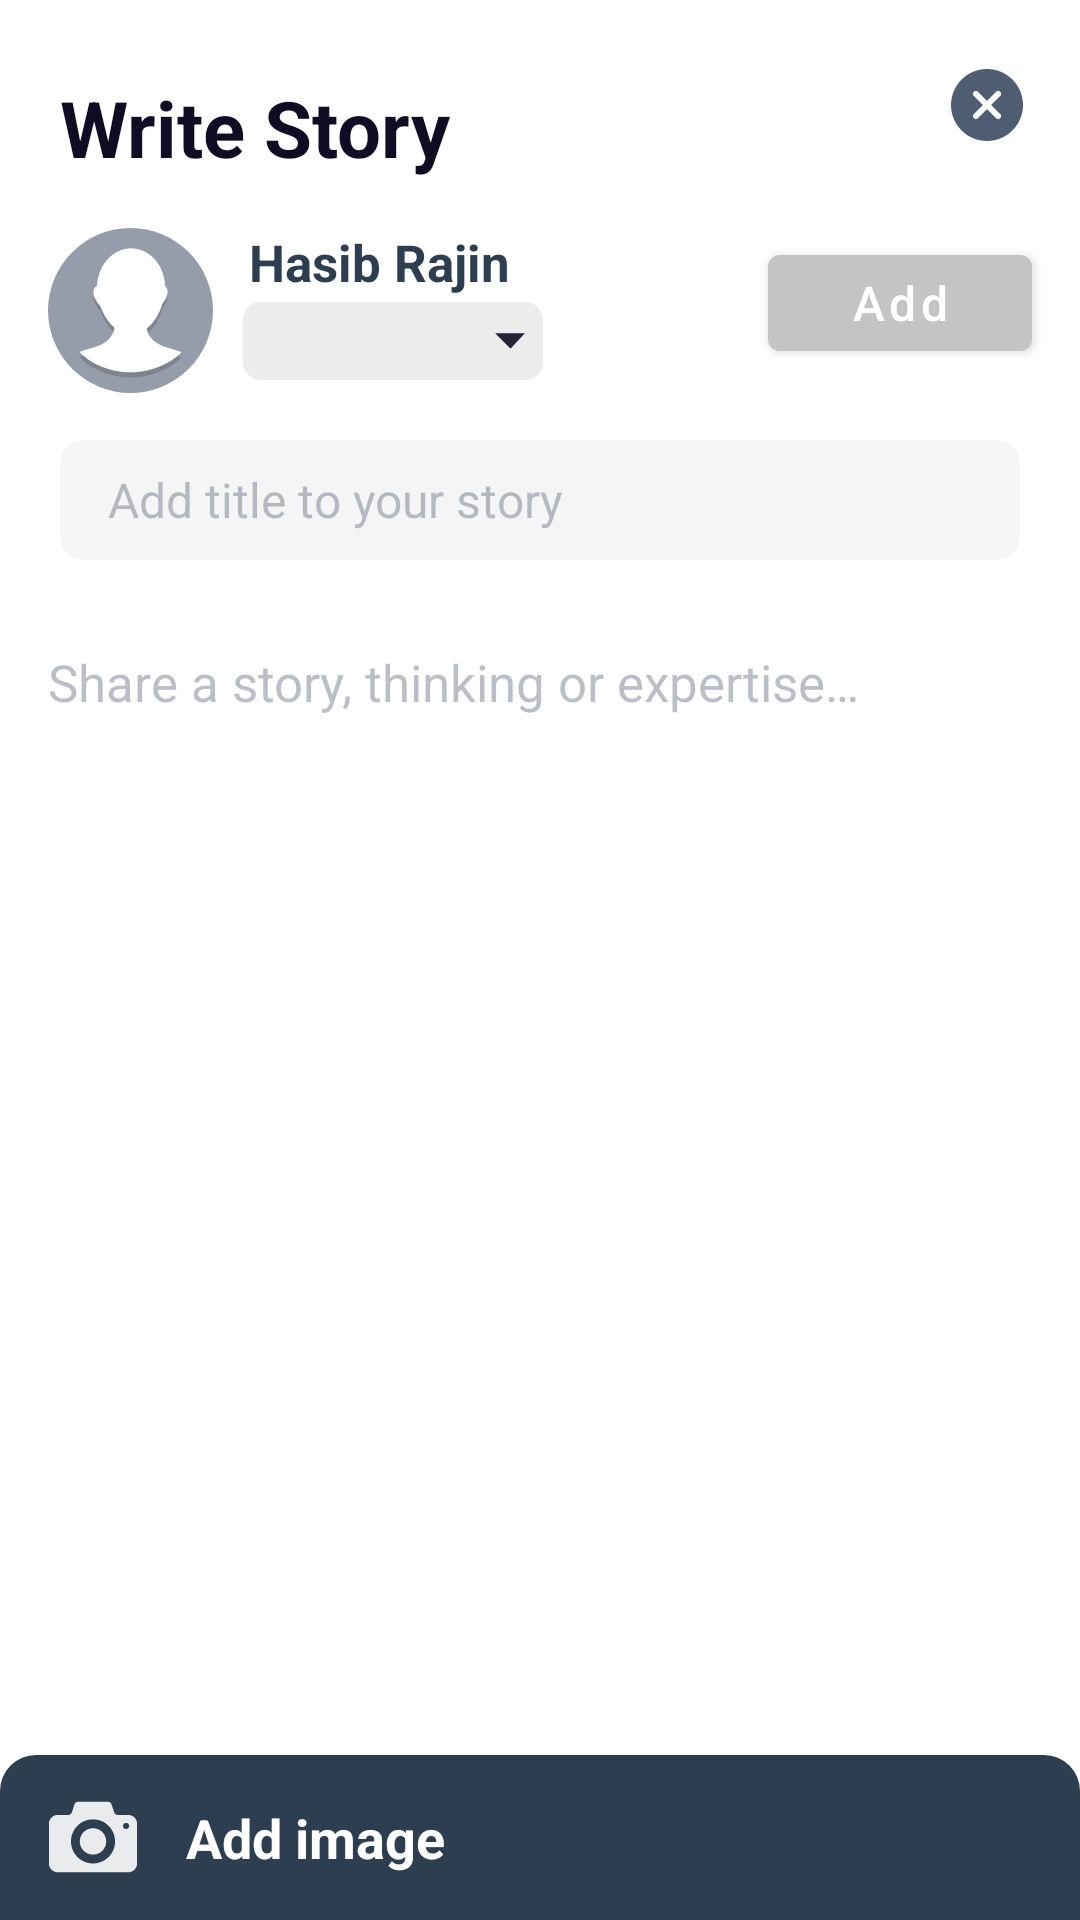

Write the Android layout XML for this screen, with the resource values it uses.
<!-- AndroidManifest.xml: application theme Theme.Qissa -->
<!-- res/layout/fragment_write_post.xml -->
<?xml version="1.0" encoding="utf-8"?>
<layout xmlns:android="http://schemas.android.com/apk/res/android"
    xmlns:app="http://schemas.android.com/apk/res-auto"
    xmlns:tools="http://schemas.android.com/tools"
    tools:context=".ui.home.HomeFragment">

    <androidx.constraintlayout.widget.ConstraintLayout
        android:layout_width="match_parent"
        android:layout_height="match_parent">

        <ScrollView
            android:id="@+id/nested_scroll"
            android:layout_width="match_parent"
            android:layout_height="0dp"
            android:fillViewport="true"
            app:layout_constraintBottom_toTopOf="@+id/add_image"
            app:layout_constraintTop_toTopOf="parent">


            <androidx.constraintlayout.widget.ConstraintLayout
                android:layout_width="match_parent"
                android:layout_height="0dp"
                android:background="@color/blue_baby_200">

                <androidx.constraintlayout.widget.ConstraintLayout
                    android:id="@+id/container_info"
                    android:layout_width="match_parent"
                    android:layout_height="200dp"
                    android:background="@color/white"
                    app:layout_constraintTop_toTopOf="parent">

                    <TextView
                        android:id="@+id/tv_title"
                        android:layout_width="wrap_content"
                        android:layout_height="wrap_content"
                        android:layout_marginStart="@dimen/margin_l"
                        android:layout_marginTop="@dimen/margin_xl"
                        android:singleLine="true"
                        android:text="@string/create_story"
                        android:textColor="@color/black_100"
                        android:textSize="26sp"
                        android:textStyle="bold"
                        app:layout_constraintStart_toStartOf="parent"
                        app:layout_constraintTop_toTopOf="parent" />

                    <ImageView
                        android:id="@+id/close_imageView"
                        android:layout_width="30dp"
                        android:layout_height="30dp"
                        android:layout_marginTop="@dimen/margin_l"
                        android:layout_marginEnd="@dimen/margin_m"
                        android:padding="3dp"
                        app:layout_constraintTop_toTopOf="parent"
                        app:layout_constraintEnd_toEndOf="parent"
                        android:src="@drawable/ic_cancel_circle" />

                    <ImageView
                        android:id="@+id/user_image_view"
                        android:layout_width="55dp"
                        android:layout_height="55dp"
                        android:layout_marginStart="@dimen/margin_m"
                        android:layout_marginTop="@dimen/margin_m"
                        android:src="@drawable/ic_circle_icons_profile"
                        app:layout_constraintStart_toStartOf="parent"
                        app:layout_constraintTop_toBottomOf="@+id/tv_title" />


                    <TextView
                        android:id="@+id/tv_user_profile_name_ID"
                        android:layout_width="wrap_content"
                        android:layout_height="wrap_content"
                        android:layout_marginStart="12dp"
                        android:singleLine="true"
                        android:text="@string/hasib_rajin"
                        android:textColor="@color/blue_900"
                        android:textSize="17sp"
                        android:textStyle="bold"
                        app:layout_constraintStart_toEndOf="@id/user_image_view"
                        app:layout_constraintTop_toTopOf="@id/user_image_view" />

                    <Spinner
                        android:id="@+id/spinner_topic"
                        android:layout_width="100dp"
                        android:layout_height="26dp"
                        android:layout_marginStart="10dp"
                        android:layout_marginTop="2dp"
                        android:background="@drawable/spinner_background"
                        app:layout_constraintStart_toEndOf="@+id/user_image_view"
                        app:layout_constraintTop_toBottomOf="@+id/tv_user_profile_name_ID" />

                    <ImageView
                        android:layout_width="10dp"
                        android:layout_height="10dp"
                        android:layout_marginEnd="6dp"
                        app:layout_constraintBottom_toBottomOf="@id/spinner_topic"
                        app:layout_constraintEnd_toEndOf="@id/spinner_topic"
                        app:layout_constraintTop_toTopOf="@id/spinner_topic"
                        app:srcCompat="@drawable/ic_drop" />

                    <EditText
                        android:id="@+id/textview_search"
                        android:layout_width="0dp"
                        android:layout_height="40dp"
                        android:layout_marginTop="@dimen/margin_l"
                        android:layout_marginEnd="@dimen/margin_l"
                        android:background="@drawable/explaine_layout_btn_bg"
                        android:backgroundTint="@color/colorGray_100"
                        android:gravity="center_vertical"
                        android:paddingStart="@dimen/margin_m"
                        android:paddingEnd="@dimen/margin_m"
                        android:inputType="textVisiblePassword"
                        android:maxLength="60"
                        android:hint="@string/add_title"
                        android:textAlignment="gravity"
                        android:textColor="@color/black_100"
                        android:textColorHint="@color/blue_100_20"
                        android:textSize="16sp"
                        android:textCursorDrawable="@drawable/cursor_design"
                        app:layout_constraintEnd_toEndOf="parent"
                        app:layout_constraintStart_toStartOf="@id/tv_title"
                        app:layout_constraintTop_toBottomOf="@id/spinner_topic" />

                    <com.google.android.material.button.MaterialButton
                        android:id="@+id/button_post"
                        android:layout_width="wrap_content"
                        android:layout_height="32dp"
                        android:layout_marginTop="35dp"
                        android:layout_marginEnd="@dimen/margin_m"
                        android:insetTop="0dp"
                        android:insetBottom="0dp"
                        android:text="@string/post"
                        android:textAllCaps="false"
                        android:textColor="@color/white"
                        android:textSize="16sp"
                        app:backgroundTint="@color/colorGray_300"
                        app:layout_constraintEnd_toEndOf="parent"
                        app:layout_constraintTop_toBottomOf="@id/close_imageView"
                        app:rippleColor="@color/blue_900" />
                </androidx.constraintlayout.widget.ConstraintLayout>

                <androidx.constraintlayout.widget.ConstraintLayout
                    android:layout_width="match_parent"
                    android:layout_height="0dp"
                    app:layout_constraintTop_toBottomOf="@id/container_info"
                    app:layout_constraintBottom_toBottomOf="parent">

                    <EditText
                        android:id="@+id/write_post_edittext"
                        android:layout_width="match_parent"
                        android:layout_height="0dp"
                        android:background="@color/white"
                        android:gravity="top"
                        android:hint="@string/write_a_story_thinking_etc"
                        android:inputType="textVisiblePassword|textMultiLine"
                        android:padding="@dimen/margin_m"
                        android:textAlignment="gravity"
                        android:textColor="@color/black_100"
                        android:textColorHint="@color/blue_100_20"
                        android:textCursorDrawable="@drawable/cursor_design"
                        android:textSize="17sp"
                        app:layout_constraintBottom_toTopOf="@+id/image"
                        app:layout_constraintTop_toTopOf="parent" />

                    <ImageView
                        android:id="@+id/image"
                        android:layout_width="match_parent"
                        android:layout_height="200dp"
                        android:visibility="gone"
                        app:layout_constraintBottom_toBottomOf="parent" />

                    <ImageView
                        android:id="@+id/cancel_image_view"
                        android:layout_width="15dp"
                        android:layout_height="16dp"
                        android:layout_marginTop="5dp"
                        android:layout_marginEnd="5dp"
                        android:scaleType="fitXY"
                        android:src="@drawable/ic_cancel_circle"
                        app:layout_constraintEnd_toEndOf="@+id/image"
                        app:layout_constraintTop_toTopOf="@id/image" />
                </androidx.constraintlayout.widget.ConstraintLayout>

            </androidx.constraintlayout.widget.ConstraintLayout>
        </ScrollView>


        <TextView
            android:id="@+id/add_image"
            android:layout_width="match_parent"
            android:layout_height="55dp"
            android:background="@drawable/footer_bg"
            android:paddingStart="@dimen/margin_m"
            android:paddingEnd="@dimen/margin_m"
            android:drawablePadding="16dp"
            android:textStyle="bold"
            android:text="@string/add_image"
            android:textColor="@color/white"
            android:textSize="18sp"
            android:textAlignment="gravity"
            android:gravity="center_vertical"
            app:layout_constraintBottom_toBottomOf="parent"
            app:drawableLeftCompat="@drawable/ic_camera" />
    </androidx.constraintlayout.widget.ConstraintLayout>
</layout>
<!-- resources referenced by this layout -->
<resources>
  <color name="black_100">#0E0D23</color>
  <color name="blue_100_20">#664F5D73</color>
  <color name="blue_900">#2C3E50</color>
  <color name="blue_baby_200">#40c0cedb</color>
  <color name="colorGray_100">#F5F5F5</color>
  <color name="colorGray_300">#C4C4C4</color>
  <color name="white">#FFFFFFFF</color>
  <dimen name="margin_l">20sp</dimen>
  <dimen name="margin_m">16dp</dimen>
  <dimen name="margin_xl">25dp</dimen>
  <!-- drawable cursor_design (drawable) -->
  <?xml version="1.0" encoding="utf-8"?>
  <shape xmlns:android="http://schemas.android.com/apk/res/android" >
      <size android:width="2dp" />
      <solid android:color="@color/blue_900"/>
  </shape>
  <!-- drawable explaine_layout_btn_bg (drawable) -->
  <?xml version="1.0" encoding="utf-8"?>
  <shape xmlns:android="http://schemas.android.com/apk/res/android">
  
      <solid
          android:color="@color/black_100">
      </solid>
      <corners android:radius="8dp" />
  </shape>
  <!-- drawable footer_bg (drawable) -->
  <?xml version="1.0" encoding="utf-8"?>
  <shape xmlns:android="http://schemas.android.com/apk/res/android">
      <solid
          android:color="@color/blue_900"
  
          />
      <corners
          android:topLeftRadius="12dp"
          android:topRightRadius="12dp"
          />
  
  </shape>
  <!-- drawable ic_drop (drawable) -->
  <vector android:alpha="0.9" android:height="20dp"
      android:viewportHeight="1000" android:viewportWidth="1000"
      android:width="20dp" xmlns:android="http://schemas.android.com/apk/res/android">
      <path android:fillColor="@color/black_100" android:pathData="M10,245.8h980L518.4,754.2L10,245.8z"/>
  </vector>
  <!-- drawable spinner_background (drawable-v24) -->
  <?xml version="1.0" encoding="utf-8"?>
  <shape xmlns:android="http://schemas.android.com/apk/res/android">
      <solid
          android:color="@color/colorGray_200"
  
          />
      <corners
          android:radius="6dp"
          />
  
  </shape>
  <string name="add_image">Add image</string>
  <string name="add_title">Add title to your story</string>
  <string name="create_story">Write Story</string>
  <string name="hasib_rajin">Hasib Rajin</string>
  <string name="post">Add</string>
  <string name="write_a_story_thinking_etc">Share a story, thinking or expertise…</string>
  <style name="Theme.Qissa" parent="Theme.MaterialComponents.Light.NoActionBar">
          
          <item name="colorPrimary">@color/purple_500</item>
          <item name="colorPrimaryVariant">@color/purple_700</item>
          <item name="colorOnPrimary">@color/white</item>
          
          <item name="colorSecondary">@color/teal_200</item>
          <item name="colorSecondaryVariant">@color/teal_700</item>
          <item name="colorOnSecondary">@color/black</item>
          
          <item name="android:statusBarColor">@color/white</item>
          <item name="android:windowLightStatusBar" tools:targetApi="m">true</item>
          
          <item name="bottomSheetDialogTheme">@style/ThemeOverlay.App.BottomSheetDialog</item>
      </style>
  <color name="blue_100">#4F5D73</color>
  <color name="colorGray_200">#ECECED</color>
  <color name="purple_500">#FF6200EE</color>
  <color name="purple_700">#FF3700B3</color>
  <color name="teal_200">#FF03DAC5</color>
  <color name="teal_700">#FF018786</color>
  <color name="black">#FF000000</color>
  <style name="ThemeOverlay.App.BottomSheetDialog" parent="ThemeOverlay.MaterialComponents.BottomSheetDialog">
          <item name="bottomSheetStyle">@style/ModalBottomSheetDialog</item>
      </style>
  <style name="ModalBottomSheetDialog" parent="Widget.MaterialComponents.BottomSheet.Modal">
          <item name="backgroundTint">@color/blue_100</item>
          <item name="shapeAppearance">@style/ShapeAppearance.App.LargeComponent</item>
      </style>
  <style name="ShapeAppearance.App.LargeComponent" parent="ShapeAppearance.MaterialComponents.LargeComponent">
          <item name="cornerFamily">rounded</item>
          <item name="cornerSize">18dp</item>
      </style>
</resources>
